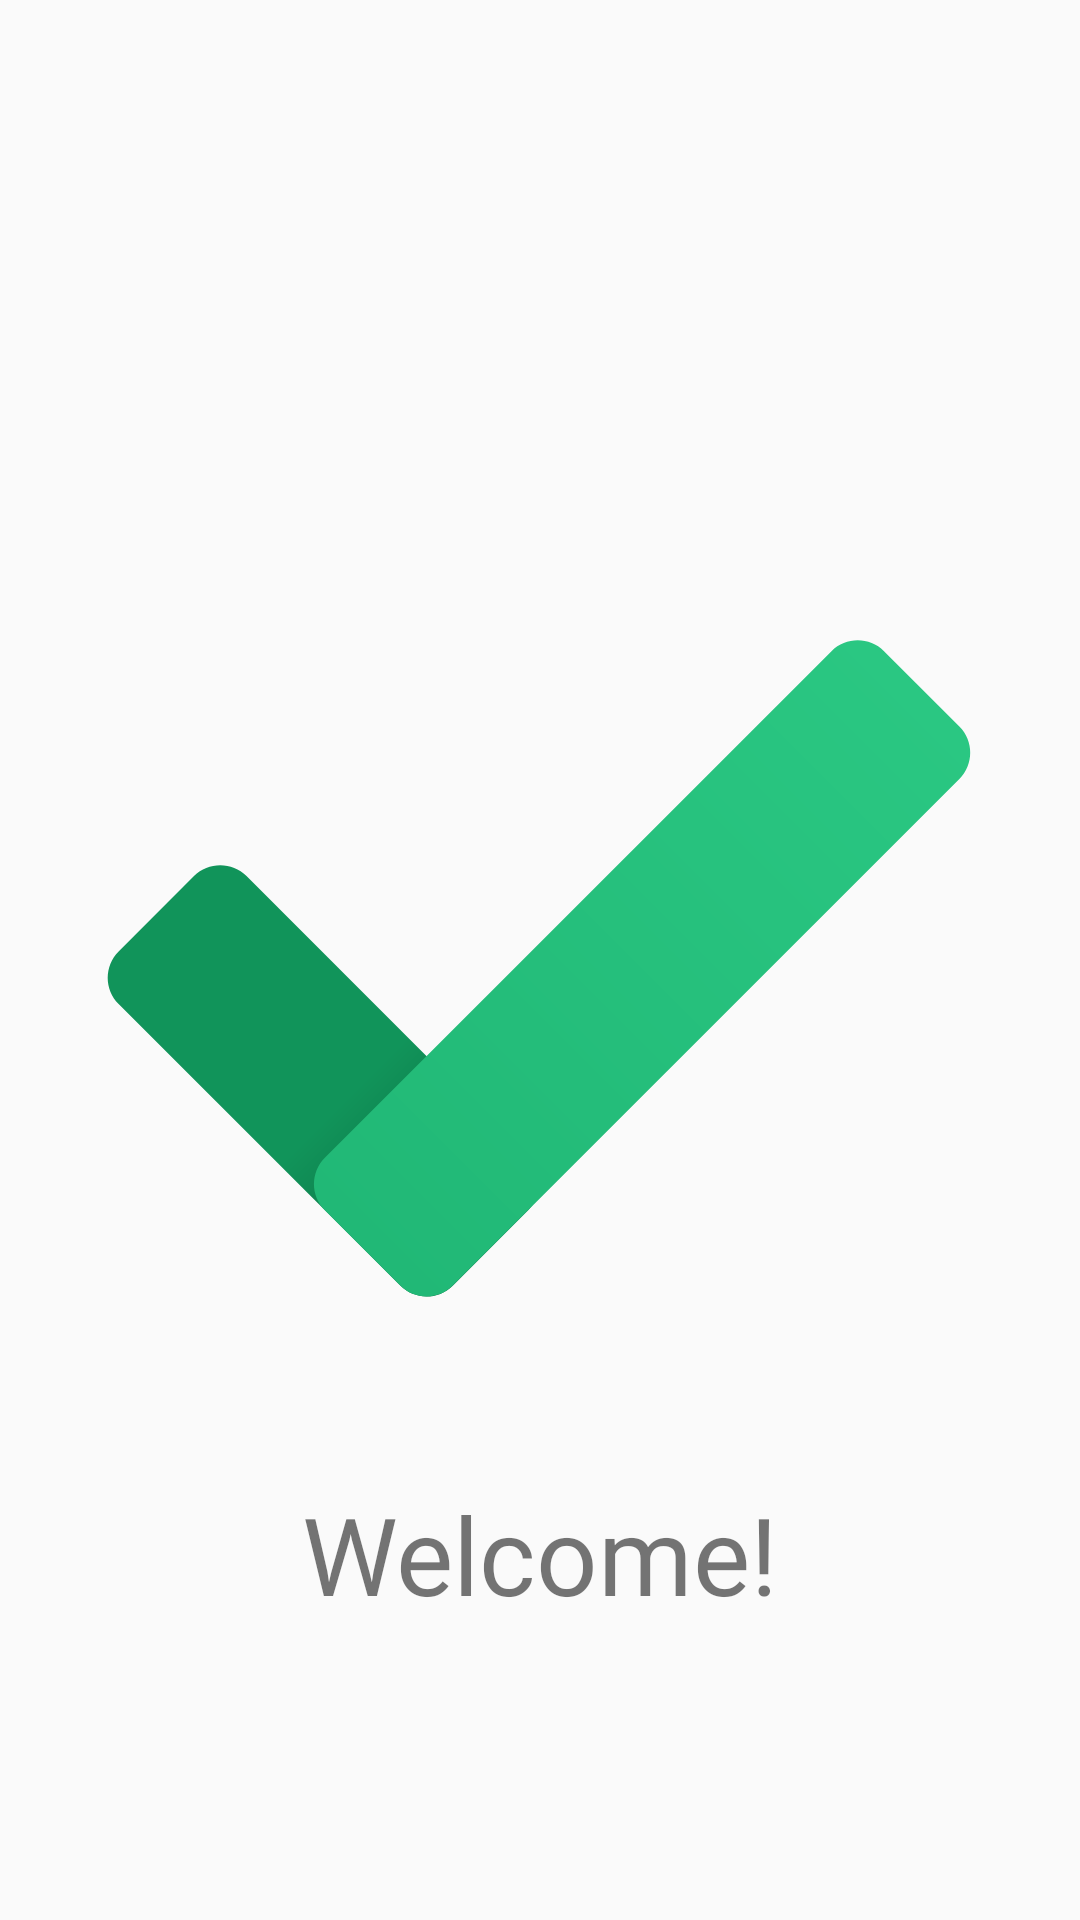

Here is an Android app screen rendered from its layout file. Give the layout XML and the strings, colors and styles it references.
<!-- AndroidManifest.xml: application theme AppTheme -->
<!-- res/layout/fragment_welcome.xml -->
<?xml version="1.0" encoding="utf-8"?>
<androidx.constraintlayout.widget.ConstraintLayout xmlns:android="http://schemas.android.com/apk/res/android"
    xmlns:app="http://schemas.android.com/apk/res-auto"
    xmlns:tools="http://schemas.android.com/tools"
    android:id="@+id/fragment_welcome"
    android:layout_width="match_parent"
    android:layout_height="match_parent">

    <ImageView
        android:id="@+id/imageView"
        android:layout_width="300dp"
        android:layout_height="300dp"
        android:layout_marginStart="55dp"
        android:layout_marginTop="215dp"
        android:layout_marginEnd="56dp"
        android:layout_marginBottom="216dp"
        app:layout_constraintBottom_toBottomOf="parent"
        app:layout_constraintEnd_toEndOf="parent"
        app:layout_constraintStart_toStartOf="parent"
        app:layout_constraintTop_toTopOf="parent"
        app:srcCompat="@drawable/ic_checkmark" />

    <TextView
        android:id="@+id/textView"
        android:layout_width="wrap_content"
        android:layout_height="wrap_content"
        android:layout_marginTop="24dp"
        android:fontFamily="@font/raleway_medium"
        android:text="@string/welcome"
        android:textSize="36sp"
        app:layout_constraintEnd_toEndOf="parent"
        app:layout_constraintStart_toStartOf="parent"
        app:layout_constraintTop_toBottomOf="@+id/imageView" />
</androidx.constraintlayout.widget.ConstraintLayout>
<!-- resources referenced by this layout -->
<resources>
  <!-- drawable ic_checkmark (drawable) -->
  <vector xmlns:android="http://schemas.android.com/apk/res/android"
      xmlns:aapt="http://schemas.android.com/aapt"
      android:width="96dp"
      android:height="96dp"
      android:viewportWidth="48"
      android:viewportHeight="48">
    <path
        android:pathData="M16.599,41.42L1.58,26.401c-0.774,-0.774 -0.774,-2.028 0,-2.802l4.019,-4.019c0.774,-0.774 2.028,-0.774 2.802,0L23.42,34.599c0.774,0.774 0.774,2.028 0,2.802l-4.019,4.019C18.627,42.193 17.373,42.193 16.599,41.42z">
      <aapt:attr name="android:fillColor">
        <gradient 
            android:startY="39.241"
            android:startX="21.241"
            android:endY="21.541"
            android:endX="3.541"
            android:type="linear">
          <item android:offset="0.108" android:color="#FF0D7044"/>
          <item android:offset="0.433" android:color="#FF11945A"/>
        </gradient>
      </aapt:attr>
    </path>
    <path
        android:pathData="M12.58,34.599L39.599,7.58c0.774,-0.774 2.028,-0.774 2.802,0l4.019,4.019c0.774,0.774 0.774,2.028 0,2.802L19.401,41.42c-0.774,0.774 -2.028,0.774 -2.802,0l-4.019,-4.019C11.807,36.627 11.807,35.373 12.58,34.599z">
      <aapt:attr name="android:fillColor">
        <gradient 
            android:startY="9.589889"
            android:startX="44.410294"
            android:endY="39.41123"
            android:endX="14.590003"
            android:type="linear">
          <item android:offset="0" android:color="#FF2AC782"/>
          <item android:offset="1" android:color="#FF21B876"/>
        </gradient>
      </aapt:attr>
    </path>
  </vector>
  <string name="welcome">Welcome!</string>
  <style name="AppTheme" parent="Theme.AppCompat.Light.DarkActionBar">
          
          <item name="colorPrimary">@color/colorPrimary</item>
          <item name="colorPrimaryDark">@color/colorPrimaryDark</item>
          <item name="colorAccent">@color/colorAccent</item>
      </style>
  <color name="colorPrimary">#ff00ff</color>
  <color name="colorPrimaryDark">#9900aa</color>
  <color name="colorAccent">#00eeff</color>
</resources>
